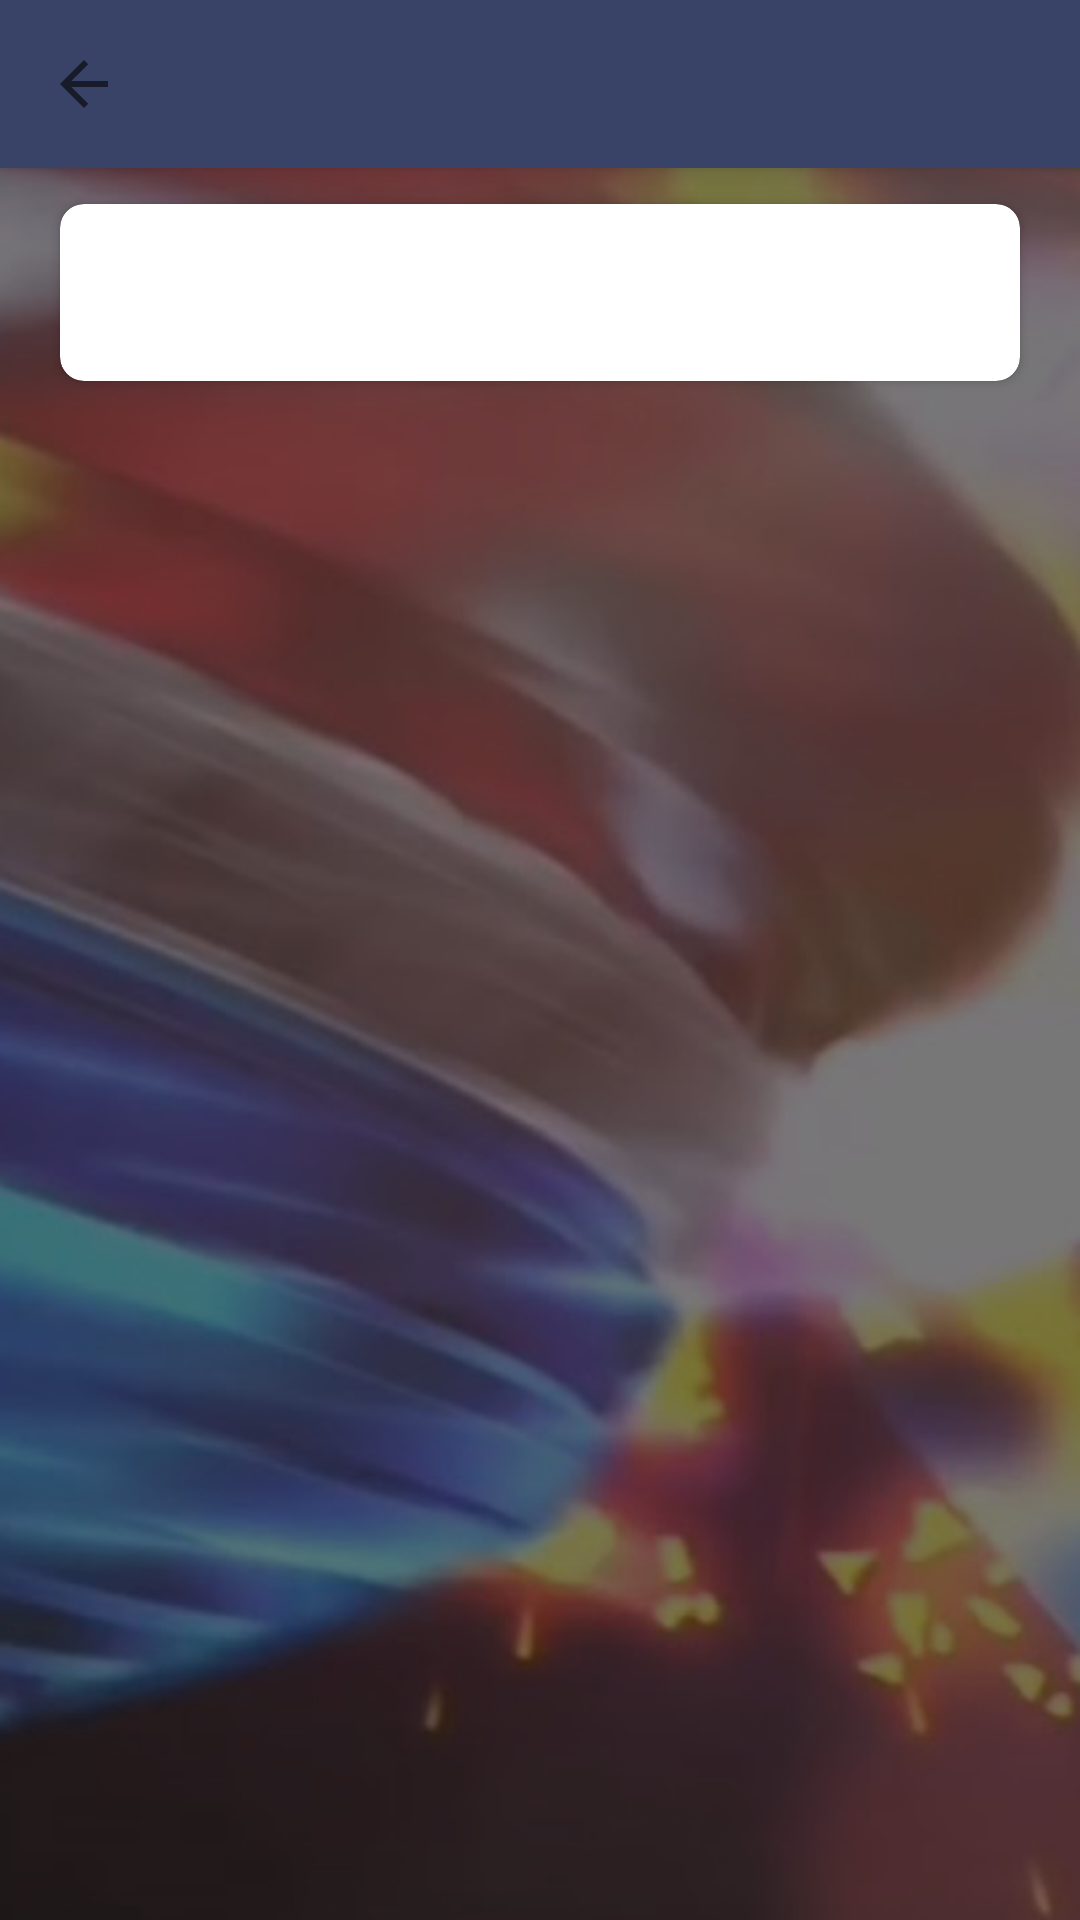

Produce the Android XML layout that renders to this screen, including the resource entries it uses.
<!-- AndroidManifest.xml: application theme AppTheme -->
<!-- res/layout/detail_viewpagerblade.xml -->
<?xml version="1.0" encoding="utf-8"?>
<androidx.coordinatorlayout.widget.CoordinatorLayout xmlns:android="http://schemas.android.com/apk/res/android"
    xmlns:app="http://schemas.android.com/apk/res-auto"
    xmlns:tools="http://schemas.android.com/tools"
    android:layout_width="match_parent"
    android:layout_height="match_parent">

    <com.google.android.material.appbar.AppBarLayout
        android:layout_width="match_parent"
        android:layout_height="wrap_content">

        <androidx.appcompat.widget.Toolbar
            android:id="@+id/toolbar"
            android:layout_width="match_parent"
            android:layout_height="wrap_content"
            app:layout_scrollFlags="scroll"
            app:navigationIcon="?attr/homeAsUpIndicator"
            app:titleTextColor="@color/white" />
    </com.google.android.material.appbar.AppBarLayout>

    
    <ImageView
        android:layout_width="match_parent"
        android:layout_height="match_parent"
        android:scaleType="centerCrop"
        android:src="@drawable/appbackgroundblade" />

    <androidx.core.widget.NestedScrollView
        android:id="@+id/content"
        android:layout_width="match_parent"
        android:layout_height="match_parent"
        android:clipToPadding="false"
        android:fitsSystemWindows="true"
        android:gravity="center_horizontal"
        android:paddingLeft="@dimen/book_list_padding"
        android:paddingTop="@dimen/book_list_padding"
        android:paddingRight="@dimen/book_list_padding"
        app:layout_behavior="@string/appbar_scrolling_view_behavior">

        <androidx.cardview.widget.CardView
            android:id="@+id/card_view"
            android:layout_width="match_parent"
            android:layout_height="wrap_content"
            android:layout_marginLeft="@dimen/activity_horizontal_margin"
            android:layout_marginTop="8dp"
            android:layout_marginRight="@dimen/activity_horizontal_margin"
            android:layout_marginBottom="@dimen/activity_horizontal_margin"
            app:cardCornerRadius="8dp"
            app:layout_behavior="@string/appbar_scrolling_view_behavior">

            <androidx.constraintlayout.widget.ConstraintLayout
                android:layout_width="match_parent"
                android:layout_height="match_parent"
                android:orientation="vertical">

                <ImageView
                    android:id="@+id/imageView"
                    android:layout_width="match_parent"
                    android:layout_height="wrap_content"
                    android:scaleType="fitCenter"
                    app:layout_constraintEnd_toEndOf="parent"
                    app:layout_constraintStart_toStartOf="parent"
                    app:layout_constraintTop_toTopOf="parent"
                    tools:layout_height="180dp" />

                <com.google.android.gms.ads.AdView
                    android:id="@+id/ad_view_detail_pager"
                    android:layout_width="0dp"
                    android:layout_height="wrap_content"
                    android:layout_marginTop="16dp"
                    android:visibility="gone"
                    app:adSize="BANNER"
                    app:adUnitId="ca-app-pub-3940256099942544/6300978111"
                    app:layout_constraintEnd_toEndOf="parent"
                    app:layout_constraintStart_toStartOf="parent"
                    app:layout_constraintTop_toBottomOf="@id/imageView" />

                <TextView
                    android:id="@+id/textview_about_heading"
                    android:layout_width="wrap_content"
                    android:layout_height="wrap_content"
                    android:layout_marginLeft="16dp"
                    android:layout_marginTop="16dp"
                    android:layout_marginEnd="371dp"
                    android:layout_marginRight="371dp"
                    android:fontFamily="sans-serif"
                    android:gravity="center"
                    android:text="@{bookInfo.title}"
                    android:textAppearance="@android:style/TextAppearance.DeviceDefault.Large"
                    android:textColor="@color/text_secondary_dark"
                    android:textSize="22sp"
                    android:textStyle="bold"
                    android:visibility="gone"
                    app:layout_constraintEnd_toEndOf="parent"
                    app:layout_constraintStart_toStartOf="parent"
                    app:layout_constraintTop_toBottomOf="@id/ad_view_detail_pager"
                    tools:text="@string/app_name" />


                <TextView
                    android:id="@+id/content_text_view"
                    android:layout_width="match_parent"
                    android:layout_height="wrap_content"
                    android:layout_below="@id/textview_about_heading"
                    android:layout_marginStart="16dp"
                    android:layout_marginLeft="16dp"
                    android:layout_marginTop="16dp"
                    android:layout_marginEnd="16dp"
                    android:layout_marginRight="16dp"
                    android:layout_marginBottom="16dp"
                    android:textColor="@color/text_color_primary_dark"
                    android:textSize="20sp"
                    app:layout_constraintBottom_toBottomOf="parent"
                    app:layout_constraintEnd_toEndOf="parent"
                    app:layout_constraintStart_toStartOf="parent"
                    app:layout_constraintTop_toBottomOf="@id/textview_about_heading"
                    tools:text="@string/book1body" />

            </androidx.constraintlayout.widget.ConstraintLayout>

        </androidx.cardview.widget.CardView>

    </androidx.core.widget.NestedScrollView>

</androidx.coordinatorlayout.widget.CoordinatorLayout>
<!-- resources referenced by this layout -->
<resources>
  <color name="text_color_primary_dark">#212121</color>
  <color name="text_secondary_dark">#737373</color>
  <color name="white">#ffffff</color>
  <dimen name="activity_horizontal_margin">16dp</dimen>
  <dimen name="book_list_padding">4dp</dimen>
  <!-- drawable appbackgroundblade (drawable) -->
  <?xml version="1.0" encoding="utf-8"?>
  <bitmap xmlns:android="http://schemas.android.com/apk/res/android"
      android:gravity="center|bottom|clip_vertical"
      android:src="@drawable/beyblast" />
  <string name="app_name" translatable="false">Guide for Beyblade</string>
  <string name="book1body">Beyblade Burst Mobile is a Beyblade Burst game published by Hasbro. It is available on Android and iOS. The game allows you to scan QR codes included with Hasbro Beyblade products. The player can then customize their Beyblade using the parts they\'ve unlocked.</string>
  <style name="AppTheme" parent="Theme.MaterialComponents.Light.NoActionBar">
          
          <item name="colorPrimary">@color/colorPrimary</item>
          <item name="colorPrimaryDark">@color/colorPrimaryDark</item>
          <item name="colorAccent">@color/colorAccent</item>
      </style>
  <!-- drawable beyblast: png bitmap (drawable, 200633 bytes) -->
  <color name="colorPrimary">#394367</color>
  <color name="colorPrimaryDark">#23283b</color>
  <color name="colorAccent">#394367</color>
</resources>
